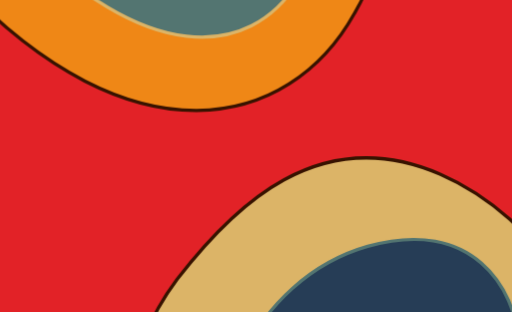
t = 0.00 s
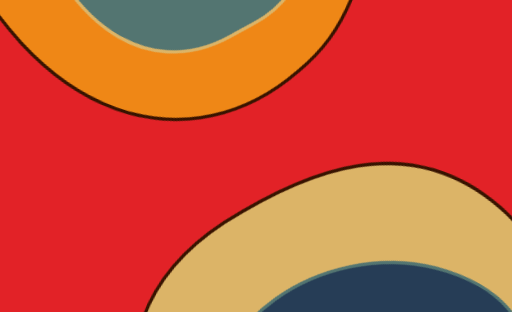
t = 1.67 s
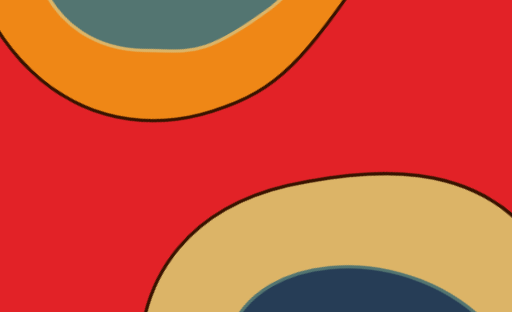
t = 3.33 s
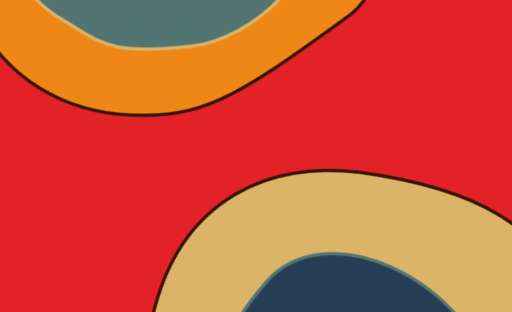
t = 5.00 s
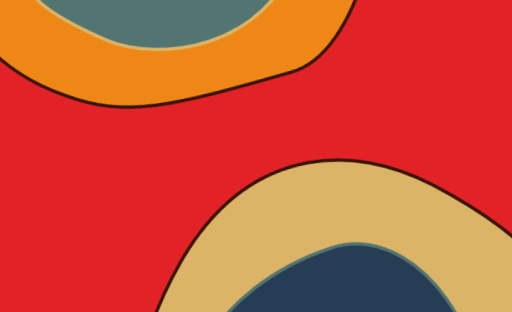
t = 6.67 s
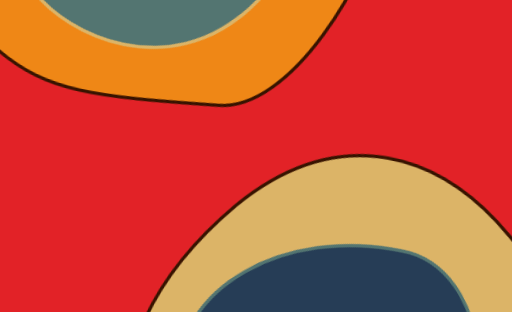
t = 8.33 s

The animated SVG that drew these frames (rendered in a browser with its animation timeline set to each time). Animation: 2 CSS @keyframes rules; frames cover the first 8.33 s, repeats indefinitely.

<svg xmlns="http://www.w3.org/2000/svg" preserveAspectRatio="xMidYMin slice" viewBox="24 105 156 95" >
    <defs>
        <style type="text/css">
            @-webkit-keyframes rotate {
            0% {
            -webkit-transform: rotate(0);
            transform: rotate(0)
            }
            100% {
            -webkit-transform: rotate(360deg);
            transform: rotate(360deg)
            }
            }

            @keyframes rotate {
            0% {
            -webkit-transform: rotate(0);
            transform: rotate(0)
            }
            100% {
            -webkit-transform: rotate(360deg);
            transform: rotate(360deg)
            }
            }

            .top-outer {
            -webkit-transform-origin: 73px 69px;
            transform-origin: 73px 69px;
            -webkit-animation: rotate 30s linear infinite;
            animation: rotate 30s linear infinite;
            }

            .top-inner {
            -webkit-transform-origin: 73px 69px;
            transform-origin: 73px 69px;
            -webkit-animation: rotate 20s linear infinite;
            animation: rotate 20s linear infinite;
            }

            .bottom-outer {
            -webkit-transform-origin: 134px 222px;
            transform-origin: 134px 222px;
            -webkit-animation: rotate 30s linear infinite;
            animation: rotate 30s linear infinite;
            }

            .bottom-inner {
            -webkit-transform-origin: 134px  222px;
            transform-origin: 134px  222px;
            -webkit-animation: rotate 20s linear infinite;
            animation: rotate 20s linear infinite;
            }
        </style>
    </defs>
    <rect x="0" y="0" width="300" height="300" fill="#E22227"/>
    <path class="top-outer" fill="#EF8716" stroke="#371300" stroke-width="1" d="M68 1c23,0 67,17 69,39 4,38 5,52 -5,69 -20,36 -68,46 -120,-9 -27,-28 -7,-101 56,-99z"/>
    <path class="top-inner" fill="#537571" stroke="#DCB467" stroke-width="1" d="M69 22c33,-7 52,21 54,37 3,26 -1,28 -8,40 -15,25 -48,25 -85,-14 -19,-20 -4,-53 39,-63z"/>
    <path class="bottom-outer" fill="#DCB467" stroke="#371300" stroke-width="1" d="M158 158c30,13 56,50 44,75 -9,18 -22,46 -42,55 -20,10 -48,2 -73,-19 -29,-25 -27,-55 -9,-79 17,-22 43,-48 80,-32z"/>
    <path class="bottom-inner" fill="#263D56" stroke="#537571" stroke-width="1" d="M136 180c32,-9 45,13 46,29 3,27 8,29 0,42 -14,25 -52,24 -79,0 -21,-18 -2,-61 33,-71z"/>
</svg>
